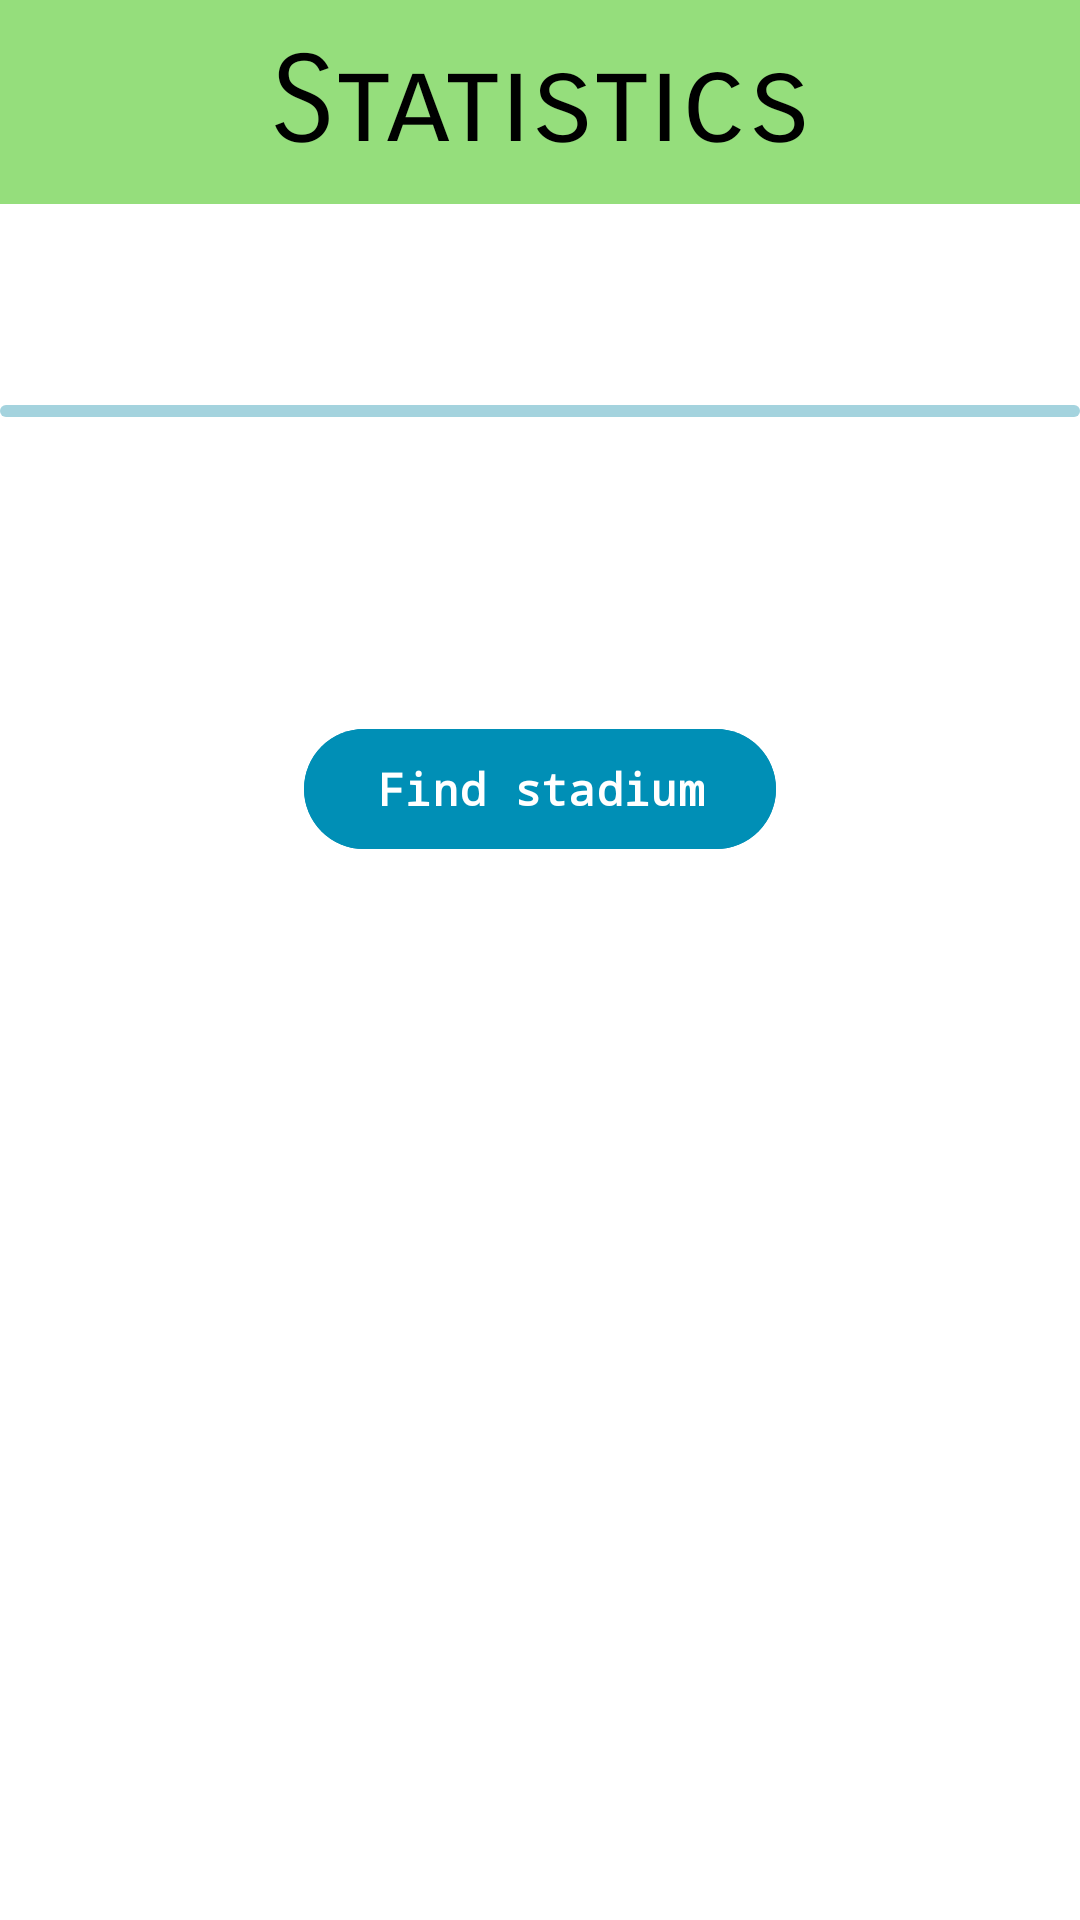

The Android layout XML behind this screen, and the referenced resources:
<!-- AndroidManifest.xml: application theme Theme.FootballApplication -->
<!-- res/layout/activity_match_statistics.xml -->
<?xml version="1.0" encoding="utf-8"?>
<RelativeLayout xmlns:android="http://schemas.android.com/apk/res/android"
    xmlns:app="http://schemas.android.com/apk/res-auto"
    xmlns:tools="http://schemas.android.com/tools"
    android:id="@+id/main"
    android:layout_width="match_parent"
    android:layout_height="match_parent"
    android:background="@color/white"
    tools:context=".matches.statistics.MatchStatisticsActivity">

    <TextView
        android:id="@+id/match_statistics_title"
        android:layout_width="match_parent"
        android:layout_height="wrap_content"
        android:background="@color/main_color"
        android:fontFamily="sans-serif-smallcaps"
        android:gravity="center"
        android:padding="10dp"
        android:text="@string/match_statistics_header"
        android:textColor="@color/black"
        android:textSize="40sp" />

    <ImageButton
        android:id="@+id/match_statistics_back_button"
        android:layout_width="50dp"
        android:layout_height="50dp"
        android:layout_alignParentStart="true"
        android:layout_alignParentTop="true"
        android:layout_marginStart="5dp"
        android:layout_marginTop="10dp"
        android:background="?attr/selectableItemBackgroundBorderless"
        android:contentDescription="@string/back_button"
        app:srcCompat="@drawable/baseline_arrow_back_24" />

    <LinearLayout
        android:id="@+id/match_statistics_linear_layout"
        android:layout_below="@+id/match_statistics_title"
        android:layout_width="match_parent"
        android:layout_height="match_parent"
        android:orientation="vertical">

        <TextView
            android:id="@+id/match_statistics_teams"
            android:layout_width="match_parent"
            android:layout_height="wrap_content"
            android:textColor="@color/black"
            android:gravity="center"
            android:fontFamily="monospace"
            android:padding="20dp"
            android:textStyle="bold"
            android:textSize="20sp" />

        <com.google.android.material.progressindicator.LinearProgressIndicator
            app:indicatorColor="@color/loser"
            app:trackColor="@color/card_background"
            android:layout_width="match_parent"
            android:layout_height="wrap_content"
            android:indeterminate="true"
            android:id="@+id/match_statistics_progress_infinite_bar" />

        <androidx.recyclerview.widget.RecyclerView
            android:layout_width="match_parent"
            android:layout_height="wrap_content"
            android:id="@+id/match_statistics_recycler_view"/>

        <Button
            android:layout_marginTop="100dp"
            android:gravity="center"
            android:layout_gravity="center"
            android:textColor="@color/white"
            android:textSize="15sp"
            android:backgroundTint="@color/button"
            android:textStyle="bold"
            android:fontFamily="monospace"
            android:text="@string/find_stadium"
            android:id="@+id/match_statistics_find_stadium_button"
            android:layout_width="wrap_content"
            android:layout_height="wrap_content" />

    </LinearLayout>

</RelativeLayout>
<!-- resources referenced by this layout -->
<resources>
  <color name="black">#FF000000</color>
  <color name="button">#008FB6</color>
  <color name="card_background">#a4d3de</color>
  <color name="loser">#c93a3a</color>
  <color name="main_color">#95de7c</color>
  <color name="white">#FFFFFFFF</color>
  <string name="back_button" translatable="false">Back button</string>
  <string name="find_stadium">Find stadium</string>
  <string name="match_statistics_header">Statistics</string>
  <style name="Theme.FootballApplication" parent="Base.Theme.FootballApplication" />
  <style name="Base.Theme.FootballApplication" parent="Theme.Material3.Dark.NoActionBar">
          
      </style>
</resources>
